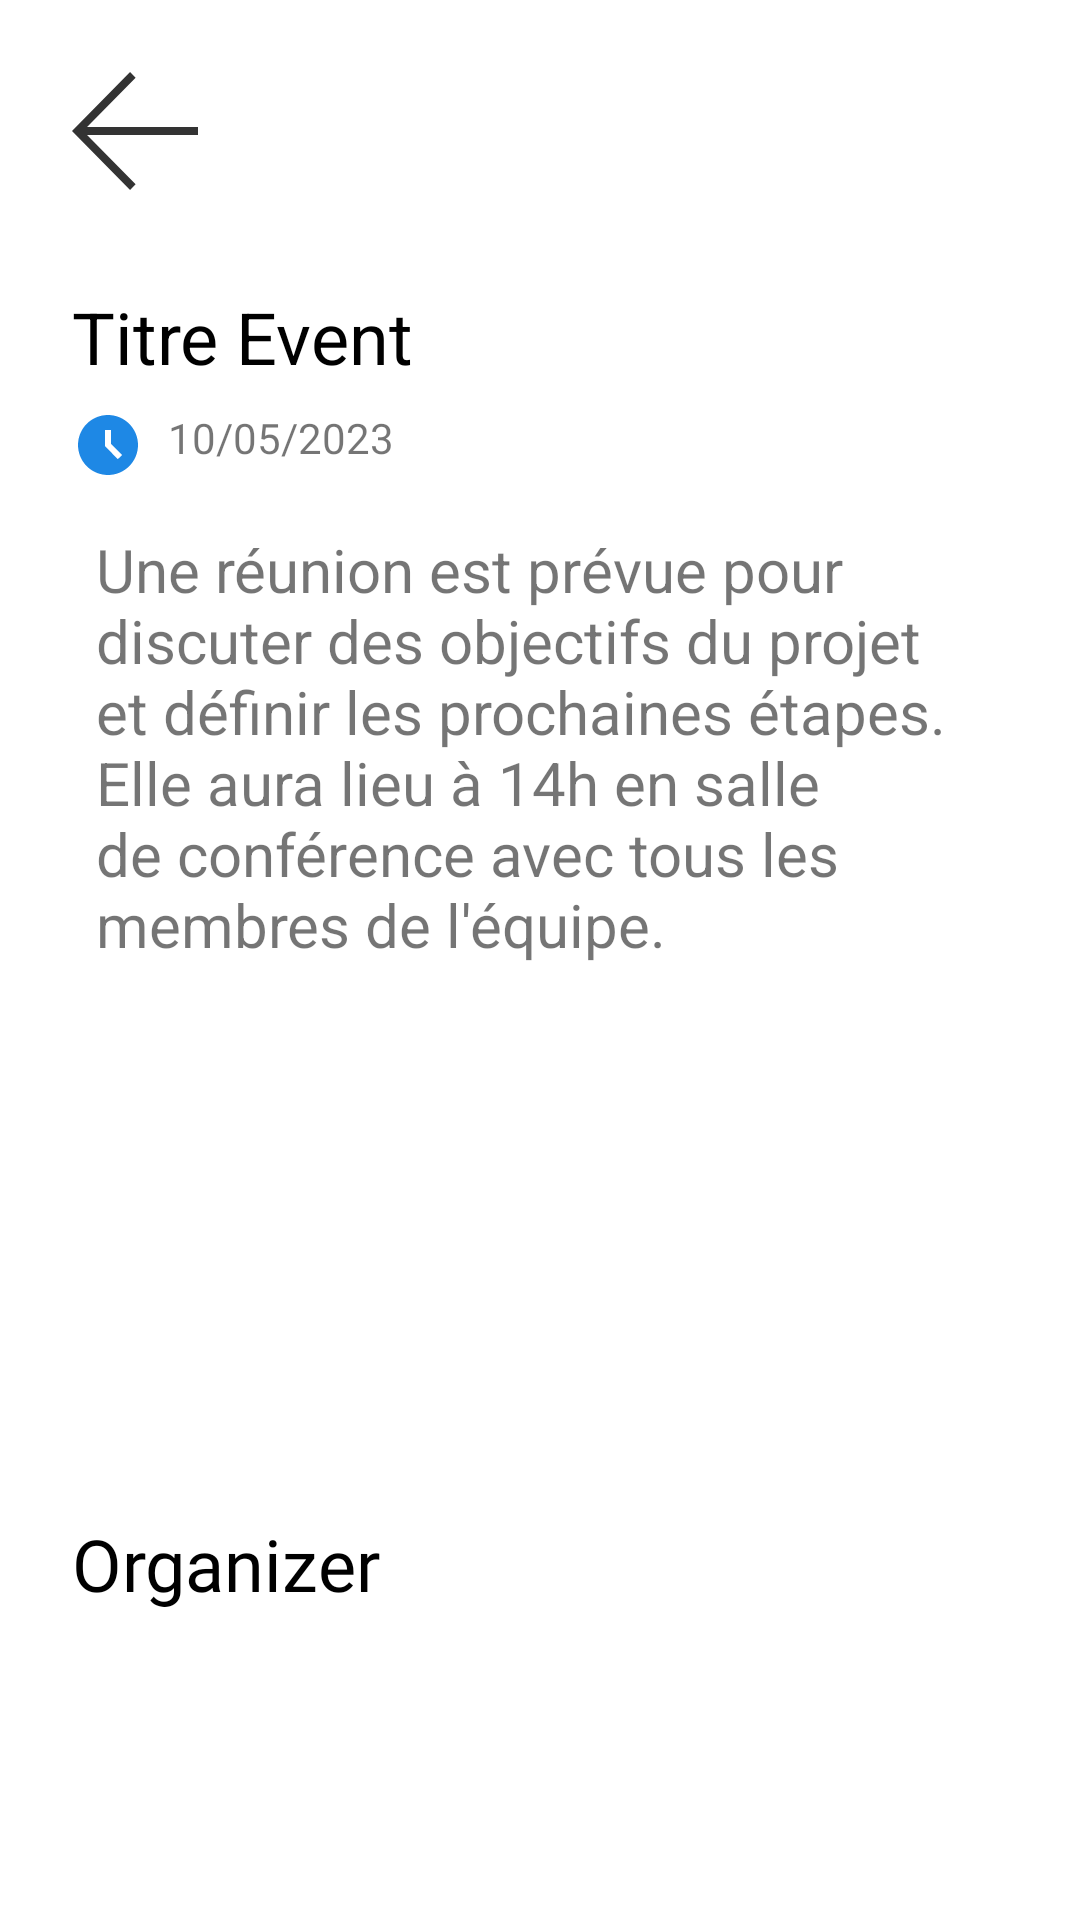

This screen was rendered from an Android layout file. Write that file and the resources it references.
<!-- AndroidManifest.xml: application theme Theme.MeetingScheduler -->
<!-- res/layout/activity_detail_event.xml -->
<?xml version="1.0" encoding="utf-8"?>
<androidx.constraintlayout.widget.ConstraintLayout xmlns:android="http://schemas.android.com/apk/res/android"
    xmlns:app="http://schemas.android.com/apk/res-auto"
    xmlns:tools="http://schemas.android.com/tools"
    android:id="@+id/main"
    android:layout_width="match_parent"
    android:layout_height="match_parent"
    android:padding="@dimen/_24pxh"
    tools:context=".ui.DetailEvent">
    
    <ImageView
        android:id="@+id/back"
        android:layout_width="wrap_content"
        android:layout_height="wrap_content"
        android:src="@drawable/back"
        app:layout_constraintStart_toStartOf="parent"
        app:layout_constraintTop_toTopOf="parent" />

    
    <LinearLayout
        android:id="@+id/detail"
        android:layout_width="match_parent"
        android:layout_height="wrap_content"
        android:layout_marginTop="@dimen/_32pxh"
        android:orientation="vertical"
        app:layout_constraintEnd_toEndOf="parent"
        app:layout_constraintStart_toStartOf="parent"
        app:layout_constraintTop_toBottomOf="@id/back">

        
        <TextView
            android:id="@+id/titreEvent"
            android:layout_width="match_parent"
            android:layout_height="wrap_content"
            android:layout_weight="1"
            android:gravity="left"
            android:text="Titre Event"
            android:layout_marginBottom="@dimen/_8pxh"
            android:textColor="@color/black"
            android:textSize="@dimen/_24pxh" />

        
        <LinearLayout
            android:layout_width="wrap_content"
            android:layout_height="wrap_content"
            android:orientation="horizontal">

            <ImageView

                android:layout_width="wrap_content"
                android:layout_height="wrap_content"
                android:src="@drawable/date" />

            <TextView
                android:id="@+id/date"
                android:layout_width="wrap_content"
                android:layout_height="wrap_content"
                android:layout_marginStart="@dimen/_8pxh"
                android:text="10/05/2023" />
        </LinearLayout>

        
        <TextView
            android:id="@+id/description"
            android:layout_width="match_parent"
            android:layout_height="wrap_content"
            android:layout_marginTop="8dp"
            android:padding="@dimen/_8pxh"
            android:text="Une réunion est prévue pour discuter des objectifs du projet et définir les prochaines étapes. Elle aura lieu à 14h en salle de conférence avec tous les membres de l'équipe."
            android:textSize="@dimen/_20pxh" />
    </LinearLayout>

    
    <androidx.recyclerview.widget.RecyclerView
        android:id="@+id/fichier"
        android:layout_width="match_parent"
        android:layout_height="wrap_content"
        android:layout_margin="@dimen/_24pxh"
        android:padding="@dimen/_16pxh"
        app:layout_constraintBottom_toBottomOf="parent"
        app:layout_constraintEnd_toEndOf="parent"
        app:layout_constraintStart_toStartOf="parent"
        app:layout_constraintTop_toBottomOf="@id/detail" />
    <TextView
        android:id="@+id/organizerSection"
        app:layout_constraintEnd_toEndOf="parent"
        app:layout_constraintStart_toStartOf="parent"
        android:layout_marginTop="@dimen/_16pxh"
        android:text="@string/organizer"
        android:textColor="@color/black"
        android:fontFamily="@font/poppins"
        android:textSize="@dimen/_24pxh"
        android:gravity="start"

        app:layout_constraintTop_toBottomOf="@id/fichier"
        android:layout_width="match_parent"
        android:layout_height="wrap_content"

        />
   <androidx.constraintlayout.widget.ConstraintLayout
       android:layout_width="match_parent"
       android:layout_height="wrap_content"
       app:layout_constraintTop_toBottomOf="@id/organizerSection"
       app:layout_constraintBottom_toBottomOf="parent"
       app:layout_constraintEnd_toEndOf="parent"
       app:layout_constraintStart_toStartOf="parent"
       android:layout_marginBottom="@dimen/_32pxh"
       >
       <ImageView
           android:id="@+id/photo_profil"
           app:layout_constraintStart_toStartOf="parent"
           app:layout_constraintTop_toTopOf="parent"
           app:layout_constraintBottom_toBottomOf="parent"
           android:layout_width="wrap_content"
           android:layout_height="wrap_content"/>
       <TextView
           android:id="@+id/username"
           app:layout_constraintEnd_toEndOf="parent"
           app:layout_constraintTop_toTopOf="parent"
           app:layout_constraintEnd_toStartOf="@id/photo_profil"
           android:layout_width="wrap_content"
           android:layout_height="wrap_content"/>
       <TextView
           android:id="@+id/role"
           app:layout_constraintBottom_toBottomOf="parent"
           app:layout_constraintEnd_toStartOf="@id/photo_profil"
           app:layout_constraintTop_toBottomOf="@id/username"
           android:layout_width="wrap_content"
           android:layout_height="wrap_content"/>

   </androidx.constraintlayout.widget.ConstraintLayout>


</androidx.constraintlayout.widget.ConstraintLayout>
<!-- resources referenced by this layout -->
<resources>
  <color name="black">#FF000000</color>
  <dimen name="_16pxh">16.0dp</dimen>
  <dimen name="_20pxh">20.0dp</dimen>
  <dimen name="_24pxh">24.0dp</dimen>
  <dimen name="_32pxh">32.0dp</dimen>
  <dimen name="_8pxh">8.0dp</dimen>
  <!-- drawable back (drawable) -->
  <vector xmlns:android="http://schemas.android.com/apk/res/android"
          android:width="42dp"
          android:height="40dp"
          android:viewportWidth="32.0"
          android:viewportHeight="30.0">
      <path
          android:pathData="M32,15.749H3.824L16.157,28.082L14.746,29.493L0,14.746L14.746,0L16.157,1.41L3.824,13.743H32V15.749Z"
          android:fillAlpha="0.8"
          android:fillColor="@color/black"/>
  </vector>
  <!-- drawable date (drawable) -->
  <vector xmlns:android="http://schemas.android.com/apk/res/android" android:height="24dp" android:tint="#1E88E5" android:viewportHeight="24" android:viewportWidth="24" android:width="24dp">
        
      <path android:fillColor="@android:color/white" android:pathData="M11.99,2C6.47,2 2,6.48 2,12s4.47,10 9.99,10C17.52,22 22,17.52 22,12S17.52,2 11.99,2zM15.29,16.71L11,12.41V7h2v4.59l3.71,3.71L15.29,16.71z"/>
      
  </vector>
  <string name="organizer">Organizer</string>
  <style name="Theme.MeetingScheduler" parent="Base.Theme.MeetingScheduler" />
  <style name="Base.Theme.MeetingScheduler" parent="Theme.MaterialComponents.DayNight.NoActionBar">
          
          
          <item name="colorPrimary">@color/indigo_300_01</item>
          <item name="colorPrimaryVariant">@color/purple_700</item>
          <item name="colorOnPrimary">@color/white_A700_99</item>
          
          <item name="colorSecondary">@color/blue_200</item>
          <item name="colorSecondaryVariant">@color/teal_700</item>
          <item name="colorOnSecondary">@color/black</item>
          <item name="boxStrokeColor">@color/indigo_900</item>
  
          
          <item name="android:statusBarColor" tools:targetApi="l">?attr/colorPrimary</item>
      </style>
  <color name="indigo_300_01">#1E3C72</color>
  <color name="purple_700">#FF3700B3</color>
  <color name="white_A700_99">#99ffffff</color>
  <color name="blue_200">#2A5298</color>
  <color name="teal_700">#FF018786</color>
  <color name="indigo_900">#0c3483</color>
</resources>
